Photos from the image-classification dataset "datasets" in the GitHub repository ncwillis/Computer-Vision---Hand-Gesture-Recognition. Its 6 classes are: fist, ok train, peace, rad, thumbs up, wave.

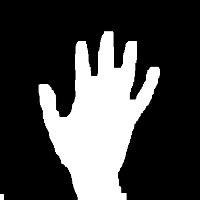
Label: wave

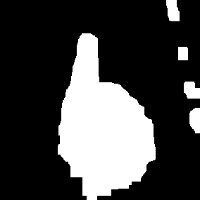
Label: thumbs up

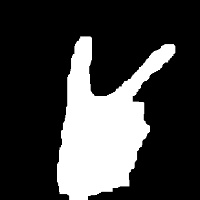
Label: peace

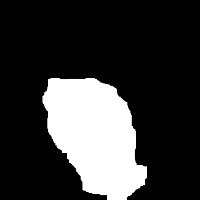
Label: fist

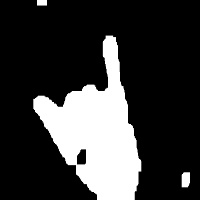
Label: rad
